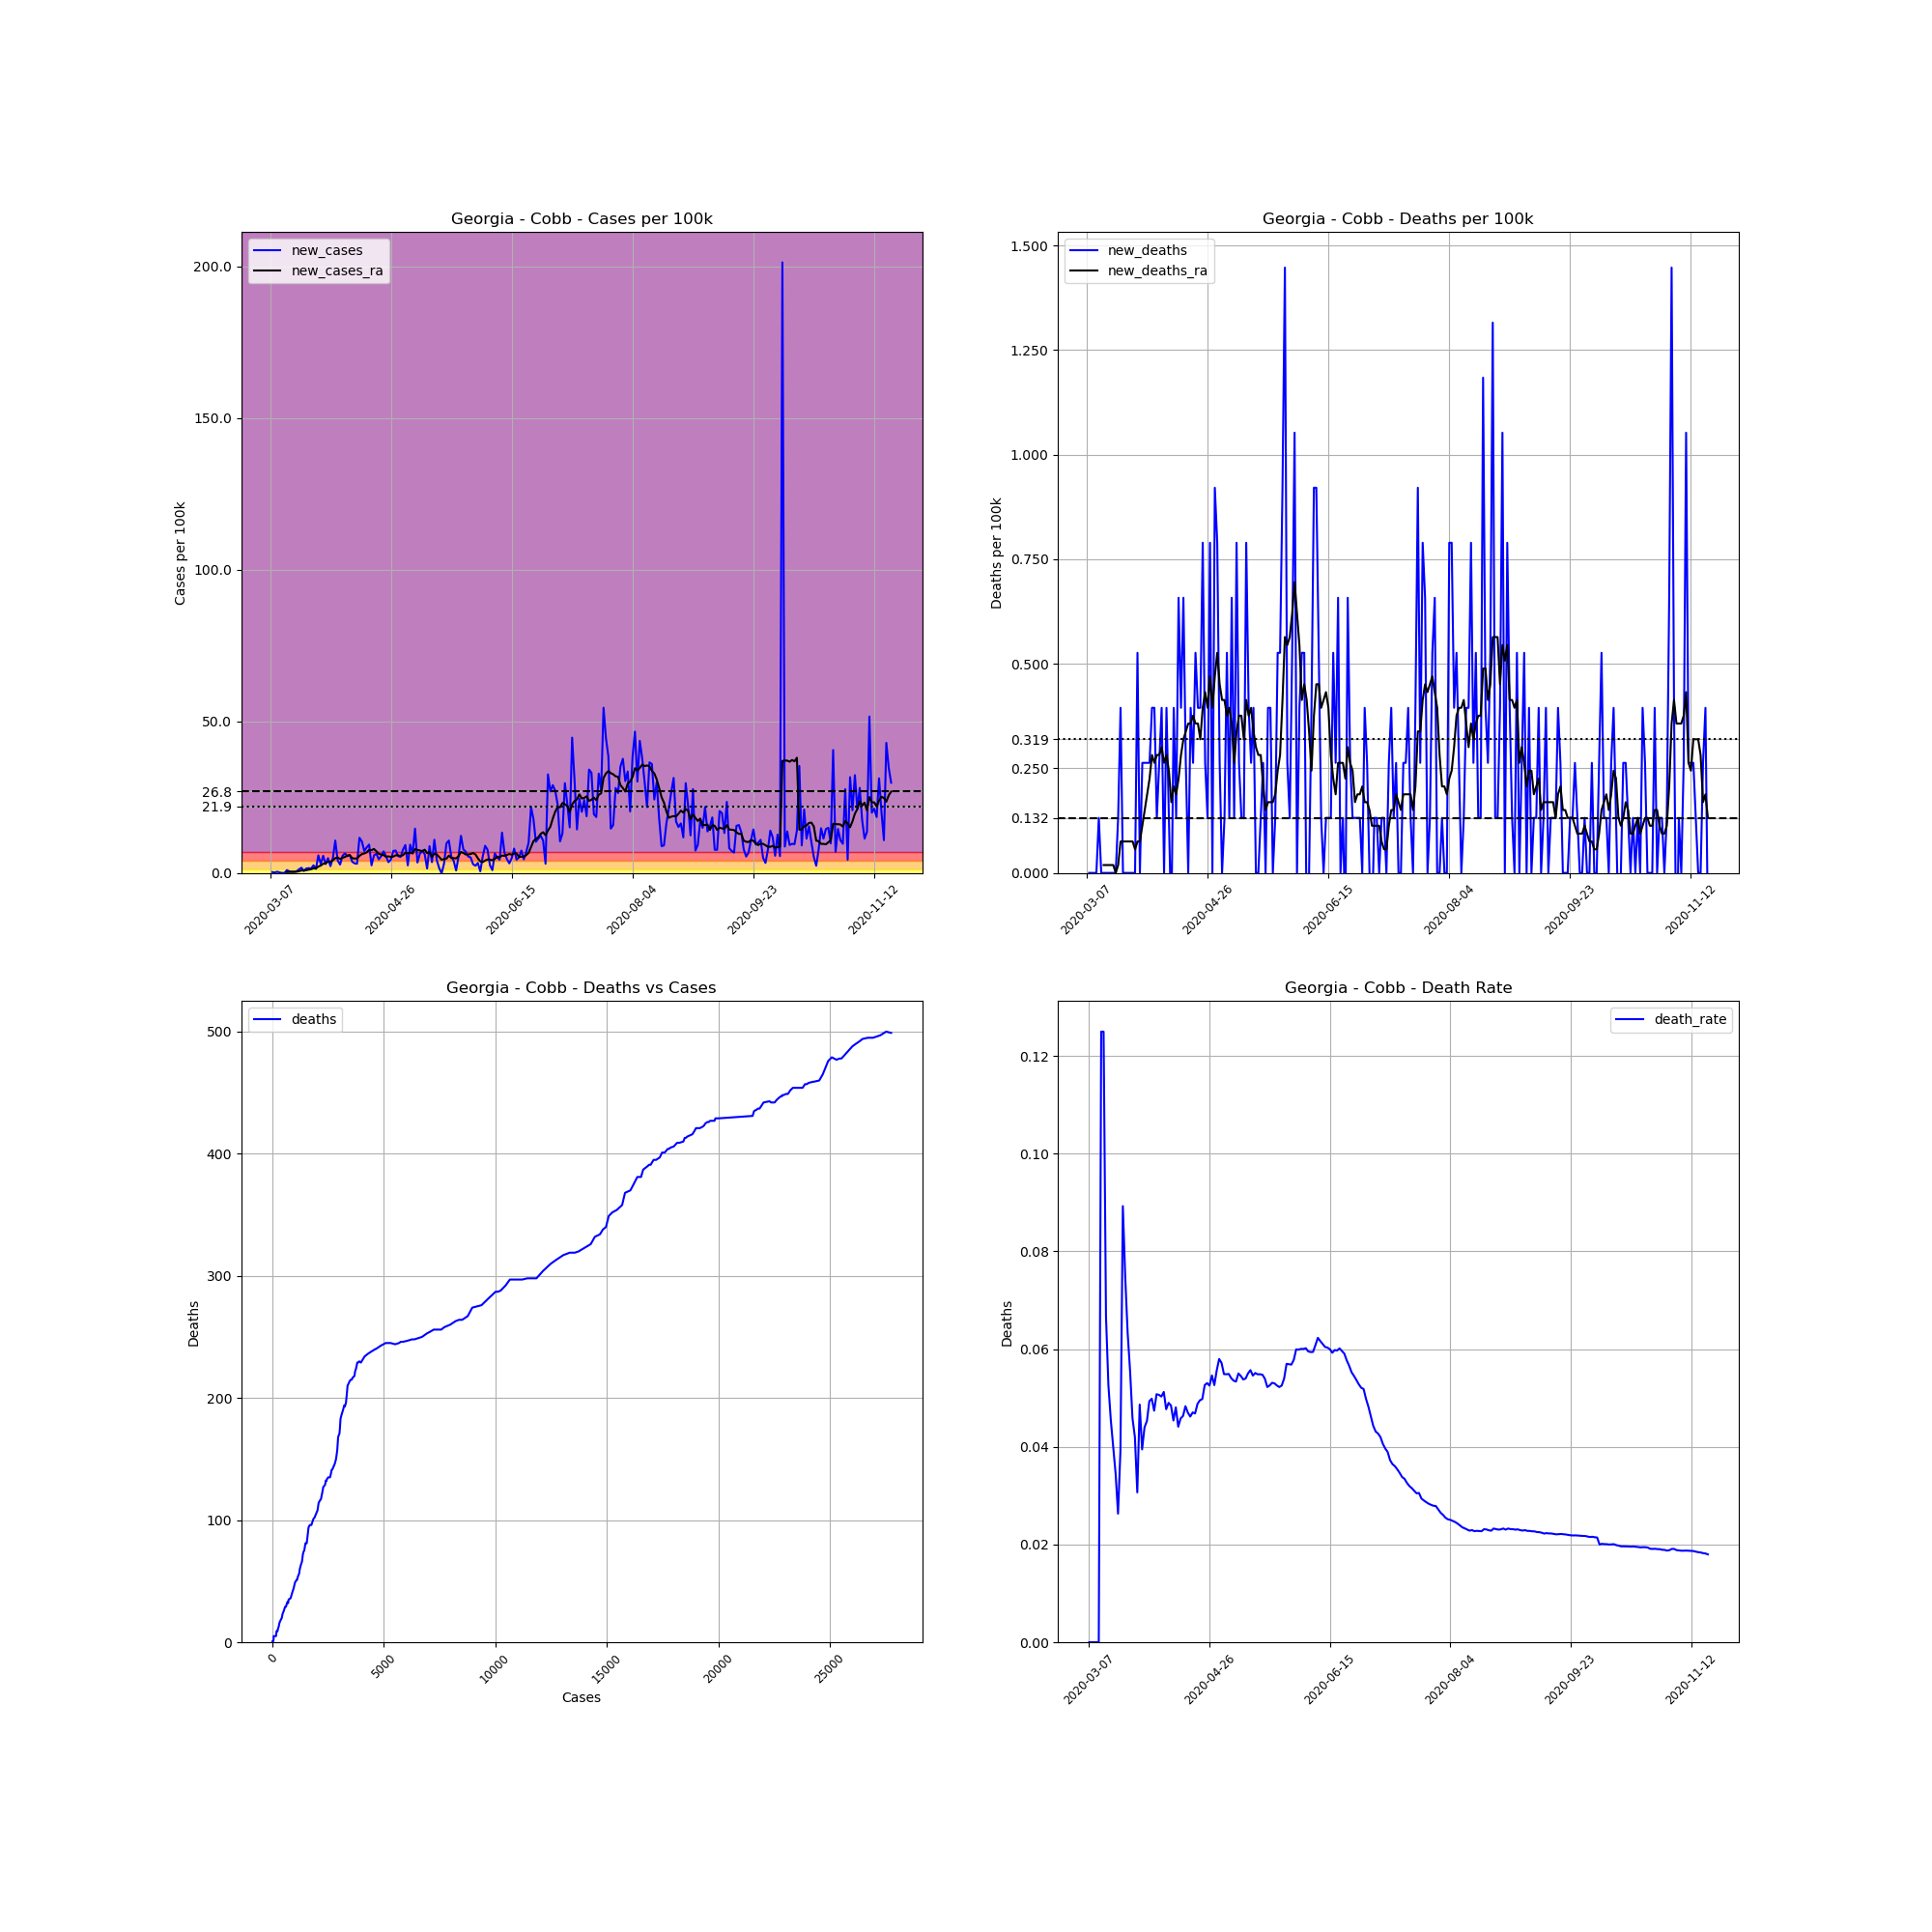

Source data for this figure (header and first rows):
, date, county, state, fips, cases, deaths, COUNTY, STNAME, CTYNAME, POPESTIMATE2019, cases_per_100k, deaths_per_100k, death_rate, new_cases, new_deaths, new_cases_ra, new_deaths_ra
21283, 2020-03-07, Cobb, Georgia, 13067, 1, 0, 67, Georgia, Cobb, 760141, 0.1316, 0.0, 0.0, , , , 
21284, 2020-03-08, Cobb, Georgia, 13067, 3, 0, 67, Georgia, Cobb, 760141, 0.3947, 0.0, 0.0, 0.2631, 0.0, , 
21285, 2020-03-09, Cobb, Georgia, 13067, 4, 0, 67, Georgia, Cobb, 760141, 0.5262, 0.0, 0.0, 0.1316, 0.0, , 
21286, 2020-03-10, Cobb, Georgia, 13067, 7, 0, 67, Georgia, Cobb, 760141, 0.9209, 0.0, 0.0, 0.3947, 0.0, , 
21287, 2020-03-11, Cobb, Georgia, 13067, 8, 0, 67, Georgia, Cobb, 760141, 1.052, 0.0, 0.0, 0.1316, 0.0, , 
21288, 2020-03-12, Cobb, Georgia, 13067, 8, 1, 67, Georgia, Cobb, 760141, 1.052, 0.1316, 0.125, 0.0, 0.1316, , 
21289, 2020-03-13, Cobb, Georgia, 13067, 8, 1, 67, Georgia, Cobb, 760141, 1.052, 0.1316, 0.125, 0.0, 0.0, , 
21290, 2020-03-14, Cobb, Georgia, 13067, 15, 1, 67, Georgia, Cobb, 760141, 1.973, 0.1316, 0.06667, 0.9209, 0.0, 0.2631, 0.01879
21291, 2020-03-15, Cobb, Georgia, 13067, 19, 1, 67, Georgia, Cobb, 760141, 2.5, 0.1316, 0.05263, 0.5262, 0.0, 0.3007, 0.01879
21292, 2020-03-16, Cobb, Georgia, 13067, 22, 1, 67, Georgia, Cobb, 760141, 2.894, 0.1316, 0.04545, 0.3947, 0.0, 0.3383, 0.01879
21293, 2020-03-17, Cobb, Georgia, 13067, 25, 1, 67, Georgia, Cobb, 760141, 3.289, 0.1316, 0.04, 0.3947, 0.0, 0.3383, 0.01879
21294, 2020-03-18, Cobb, Georgia, 13067, 29, 1, 67, Georgia, Cobb, 760141, 3.815, 0.1316, 0.03448, 0.5262, 0.0, 0.3947, 0.01879
21295, 2020-03-19, Cobb, Georgia, 13067, 38, 1, 67, Georgia, Cobb, 760141, 4.999, 0.1316, 0.02632, 1.184, 0.0, 0.5638, 0.0
21296, 2020-03-20, Cobb, Georgia, 13067, 51, 2, 67, Georgia, Cobb, 760141, 6.709, 0.2631, 0.03922, 1.71, 0.1316, 0.8081, 0.01879
21297, 2020-03-21, Cobb, Georgia, 13067, 56, 5, 67, Georgia, Cobb, 760141, 7.367, 0.6578, 0.08929, 0.6578, 0.3947, 0.7705, 0.07517
21298, 2020-03-22, Cobb, Georgia, 13067, 67, 5, 67, Georgia, Cobb, 760141, 8.814, 0.6578, 0.07463, 1.447, 0.0, 0.9021, 0.07517
21299, 2020-03-23, Cobb, Georgia, 13067, 79, 5, 67, Georgia, Cobb, 760141, 10.39, 0.6578, 0.06329, 1.579, 0.0, 1.071, 0.07517
21300, 2020-03-24, Cobb, Georgia, 13067, 90, 5, 67, Georgia, Cobb, 760141, 11.84, 0.6578, 0.05556, 1.447, 0.0, 1.222, 0.07517
21301, 2020-03-25, Cobb, Georgia, 13067, 109, 5, 67, Georgia, Cobb, 760141, 14.34, 0.6578, 0.04587, 2.5, 0.0, 1.503, 0.07517
21302, 2020-03-26, Cobb, Georgia, 13067, 119, 5, 67, Georgia, Cobb, 760141, 15.65, 0.6578, 0.04202, 1.316, 0.0, 1.522, 0.07517
21303, 2020-03-27, Cobb, Georgia, 13067, 163, 5, 67, Georgia, Cobb, 760141, 21.44, 0.6578, 0.03067, 5.788, 0.0, 2.105, 0.05638
21304, 2020-03-28, Cobb, Georgia, 13067, 185, 9, 67, Georgia, Cobb, 760141, 24.34, 1.184, 0.04865, 2.894, 0.5262, 2.424, 0.07517
21305, 2020-03-29, Cobb, Georgia, 13067, 228, 9, 67, Georgia, Cobb, 760141, 29.99, 1.184, 0.03947, 5.657, 0.0, 3.026, 0.07517
21306, 2020-03-30, Cobb, Georgia, 13067, 250, 11, 67, Georgia, Cobb, 760141, 32.89, 1.447, 0.044, 2.894, 0.2631, 3.214, 0.1128
21307, 2020-03-31, Cobb, Georgia, 13067, 287, 13, 67, Georgia, Cobb, 760141, 37.76, 1.71, 0.0453, 4.868, 0.2631, 3.702, 0.1503
21308, 2020-04-01, Cobb, Georgia, 13067, 304, 15, 67, Georgia, Cobb, 760141, 39.99, 1.973, 0.04934, 2.236, 0.2631, 3.665, 0.1879
21309, 2020-04-02, Cobb, Georgia, 13067, 341, 17, 67, Georgia, Cobb, 760141, 44.86, 2.236, 0.04985, 4.868, 0.2631, 4.172, 0.2255
21310, 2020-04-03, Cobb, Georgia, 13067, 422, 20, 67, Georgia, Cobb, 760141, 55.52, 2.631, 0.04739, 10.66, 0.3947, 4.868, 0.2819
21311, 2020-04-04, Cobb, Georgia, 13067, 453, 23, 67, Georgia, Cobb, 760141, 59.59, 3.026, 0.05077, 4.078, 0.3947, 5.037, 0.2631
21312, 2020-04-05, Cobb, Georgia, 13067, 474, 24, 67, Georgia, Cobb, 760141, 62.36, 3.157, 0.05063, 2.763, 0.1316, 4.623, 0.2819
21313, 2020-04-06, Cobb, Georgia, 13067, 517, 26, 67, Georgia, Cobb, 760141, 68.01, 3.42, 0.05029, 5.657, 0.2631, 5.018, 0.2819
21314, 2020-04-07, Cobb, Georgia, 13067, 566, 29, 67, Georgia, Cobb, 760141, 74.46, 3.815, 0.05124, 6.446, 0.3947, 5.243, 0.3007
21315, 2020-04-08, Cobb, Georgia, 13067, 608, 29, 67, Georgia, Cobb, 760141, 79.99, 3.815, 0.0477, 5.525, 0.0, 5.713, 0.2631
21316, 2020-04-09, Cobb, Georgia, 13067, 653, 32, 67, Georgia, Cobb, 760141, 85.91, 4.21, 0.049, 5.92, 0.3947, 5.864, 0.2819
21317, 2020-04-10, Cobb, Georgia, 13067, 681, 33, 67, Georgia, Cobb, 760141, 89.59, 4.341, 0.04846, 3.684, 0.1316, 4.868, 0.2443
21318, 2020-04-11, Cobb, Georgia, 13067, 705, 32, 67, Georgia, Cobb, 760141, 92.75, 4.21, 0.04539, 3.157, -0.1316, 4.736, 0.1691
21319, 2020-04-12, Cobb, Georgia, 13067, 728, 35, 67, Georgia, Cobb, 760141, 95.77, 4.604, 0.04808, 3.026, 0.3947, 4.774, 0.2067
21320, 2020-04-13, Cobb, Georgia, 13067, 816, 36, 67, Georgia, Cobb, 760141, 107.3, 4.736, 0.04412, 11.58, 0.1316, 5.619, 0.1879
21321, 2020-04-14, Cobb, Georgia, 13067, 895, 41, 67, Georgia, Cobb, 760141, 117.7, 5.394, 0.04581, 10.39, 0.6578, 6.183, 0.2255
21322, 2020-04-15, Cobb, Georgia, 13067, 950, 44, 67, Georgia, Cobb, 760141, 125, 5.788, 0.04632, 7.235, 0.3947, 6.427, 0.2819
21323, 2020-04-16, Cobb, Georgia, 13067, 1014, 49, 67, Georgia, Cobb, 760141, 133.4, 6.446, 0.04832, 8.419, 0.6578, 6.784, 0.3195
21324, 2020-04-17, Cobb, Georgia, 13067, 1085, 51, 67, Georgia, Cobb, 760141, 142.7, 6.709, 0.047, 9.34, 0.2631, 7.593, 0.3383
21325, 2020-04-18, Cobb, Georgia, 13067, 1104, 51, 67, Georgia, Cobb, 760141, 145.2, 6.709, 0.0462, 2.5, 0.0, 7.499, 0.3571
21326, 2020-04-19, Cobb, Georgia, 13067, 1148, 54, 67, Georgia, Cobb, 760141, 151, 7.104, 0.04704, 5.788, 0.3947, 7.893, 0.3571
21327, 2020-04-20, Cobb, Georgia, 13067, 1196, 56, 67, Georgia, Cobb, 760141, 157.3, 7.367, 0.04682, 6.315, 0.2631, 7.142, 0.3759
21328, 2020-04-21, Cobb, Georgia, 13067, 1230, 60, 67, Georgia, Cobb, 760141, 161.8, 7.893, 0.04878, 4.473, 0.5262, 6.296, 0.3571
21329, 2020-04-22, Cobb, Georgia, 13067, 1272, 63, 67, Georgia, Cobb, 760141, 167.3, 8.288, 0.04953, 5.525, 0.3947, 6.052, 0.3571
21330, 2020-04-23, Cobb, Georgia, 13067, 1326, 66, 67, Georgia, Cobb, 760141, 174.4, 8.683, 0.04977, 7.104, 0.3947, 5.864, 0.3195
21331, 2020-04-24, Cobb, Georgia, 13067, 1368, 72, 67, Georgia, Cobb, 760141, 180, 9.472, 0.05263, 5.525, 0.7893, 5.319, 0.3947
21332, 2020-04-25, Cobb, Georgia, 13067, 1395, 74, 67, Georgia, Cobb, 760141, 183.5, 9.735, 0.05305, 3.552, 0.2631, 5.469, 0.4323
21333, 2020-04-26, Cobb, Georgia, 13067, 1428, 75, 67, Georgia, Cobb, 760141, 187.9, 9.867, 0.05252, 4.341, 0.1316, 5.262, 0.3947
21334, 2020-04-27, Cobb, Georgia, 13067, 1483, 81, 67, Georgia, Cobb, 760141, 195.1, 10.66, 0.05462, 7.235, 0.7893, 5.394, 0.4698
21335, 2020-04-28, Cobb, Georgia, 13067, 1539, 81, 67, Georgia, Cobb, 760141, 202.5, 10.66, 0.05263, 7.367, 0.0, 5.807, 0.3947
21336, 2020-04-29, Cobb, Georgia, 13067, 1581, 88, 67, Georgia, Cobb, 760141, 208, 11.58, 0.05566, 5.525, 0.9209, 5.807, 0.4698
21337, 2020-04-30, Cobb, Georgia, 13067, 1621, 94, 67, Georgia, Cobb, 760141, 213.2, 12.37, 0.05799, 5.262, 0.7893, 5.544, 0.5262
21338, 2020-05-01, Cobb, Georgia, 13067, 1679, 96, 67, Georgia, Cobb, 760141, 220.9, 12.63, 0.05718, 7.63, 0.2631, 5.845, 0.451
21339, 2020-05-02, Cobb, Georgia, 13067, 1749, 96, 67, Georgia, Cobb, 760141, 230.1, 12.63, 0.05489, 9.209, 0.0, 6.653, 0.4135
21340, 2020-05-03, Cobb, Georgia, 13067, 1768, 97, 67, Georgia, Cobb, 760141, 232.6, 12.76, 0.05486, 2.5, 0.1316, 6.39, 0.4135
21341, 2020-05-04, Cobb, Georgia, 13067, 1839, 101, 67, Georgia, Cobb, 760141, 241.9, 13.29, 0.05492, 9.34, 0.5262, 6.69, 0.3759
21342, 2020-05-05, Cobb, Georgia, 13067, 1887, 102, 67, Georgia, Cobb, 760141, 248.2, 13.42, 0.05405, 6.315, 0.1316, 6.54, 0.3947
... 198 more rows
